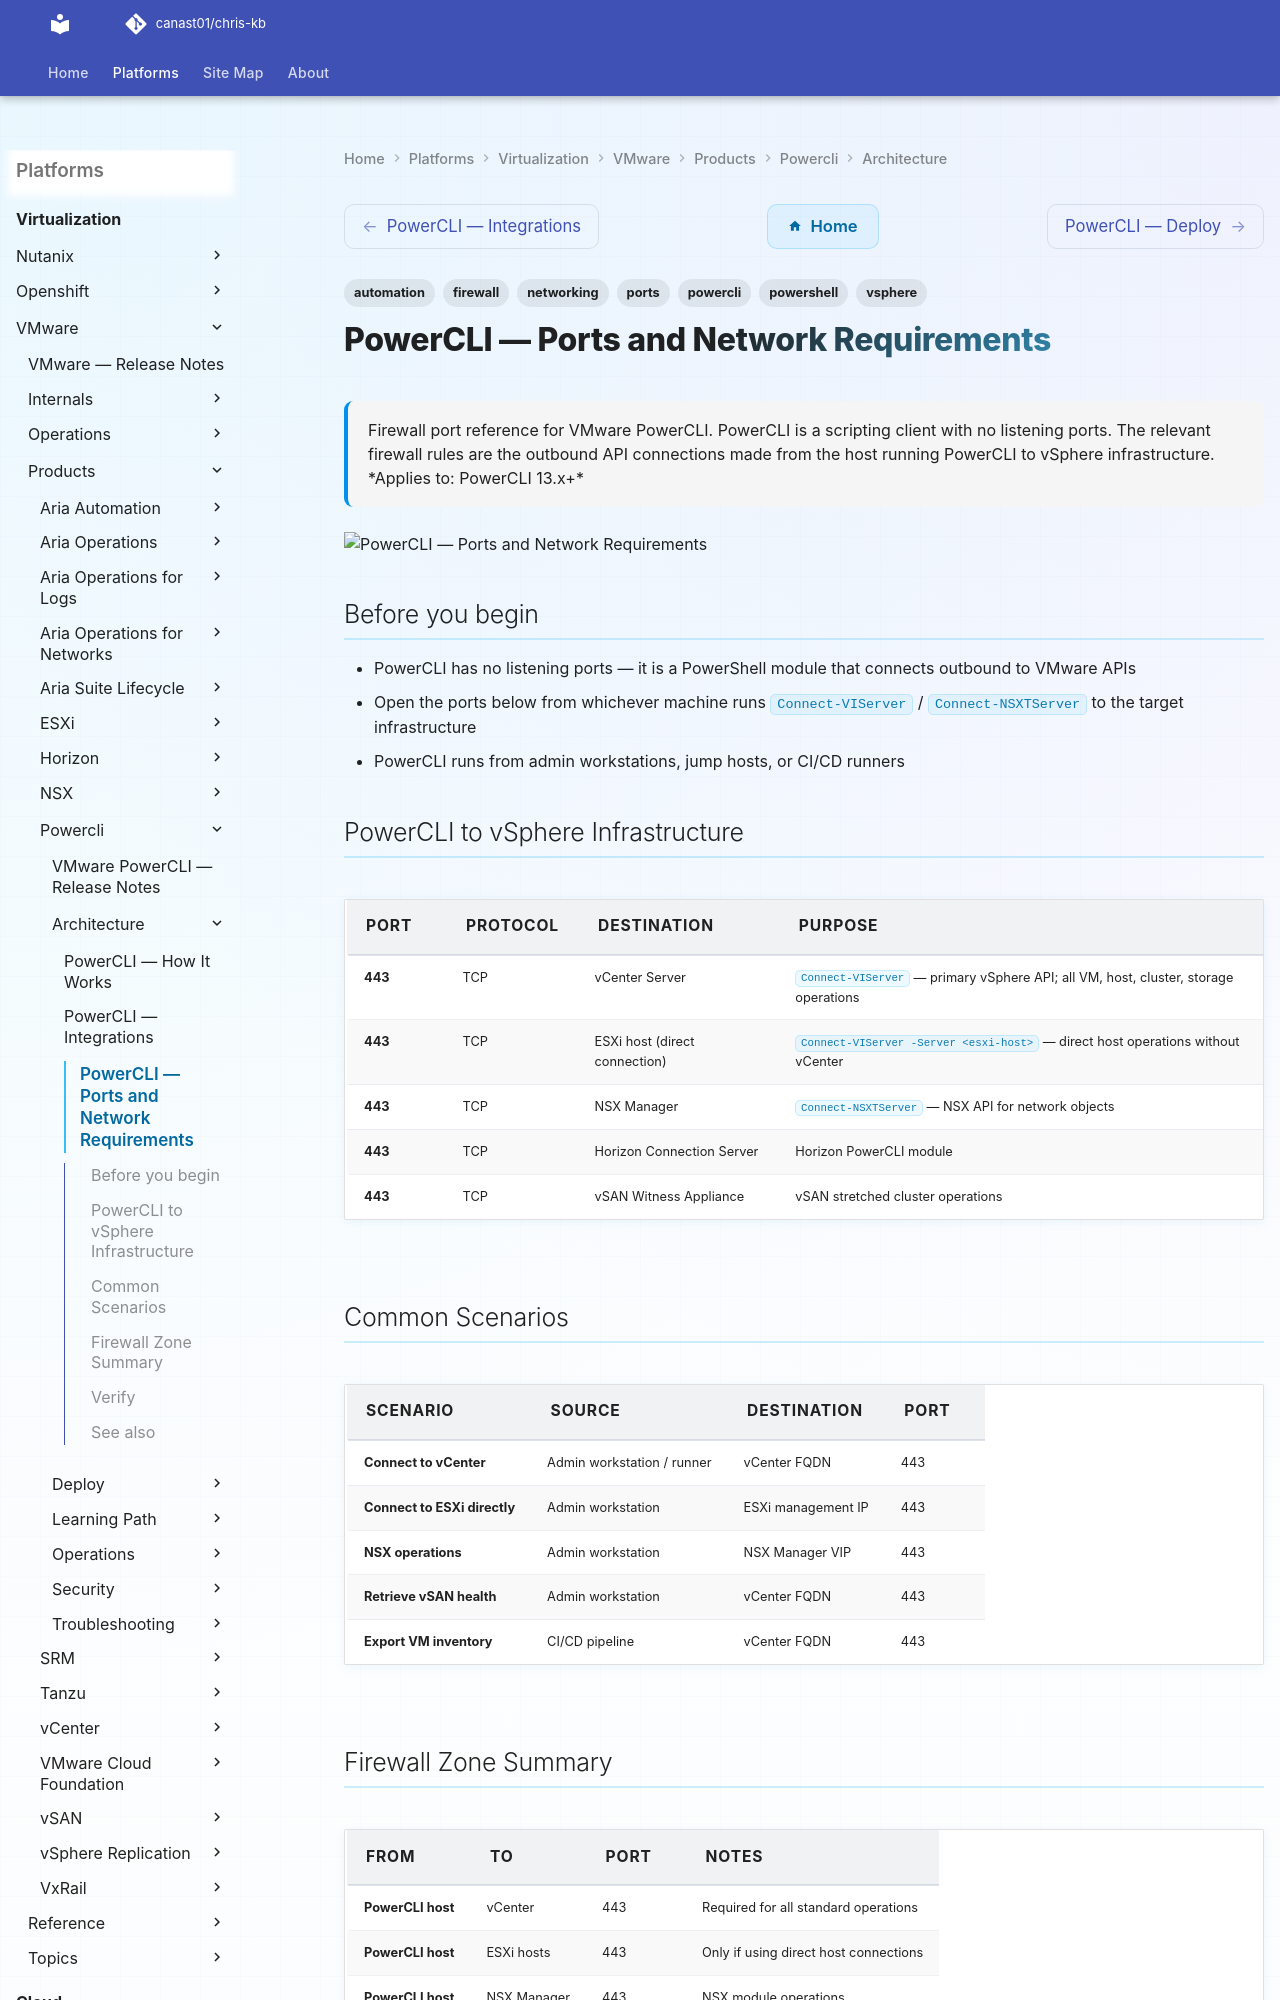

repository: canast01/chris-kb · page: virtualization/vmware/products/powercli/architecture/ports/index.html · generator: mkdocs

---
tags:
  - powercli
  - powershell
  - automation
  - networking
  - firewall
  - ports
  - vsphere
description: "Firewall port reference for VMware PowerCLI. PowerCLI is a scripting client with no listening ports. The relevant firewall rules are the outbound API..."
---
# PowerCLI — Ports and Network Requirements

<div class="kb-summary">
Firewall port reference for VMware PowerCLI. PowerCLI is a scripting client with no listening ports. The relevant firewall rules are the outbound API connections made from the host running PowerCLI to vSphere infrastructure.

*Applies to: PowerCLI 13.x+*
</div>
![PowerCLI — Ports and Network Requirements](../../../../../assets/virtualization-vmware-powercli-architecture-ports.svg)

## Before you begin

- PowerCLI has no listening ports — it is a PowerShell module that connects outbound to VMware APIs
- Open the ports below from whichever machine runs `Connect-VIServer` / `Connect-NSXTServer` to the target infrastructure
- PowerCLI runs from admin workstations, jump hosts, or CI/CD runners
